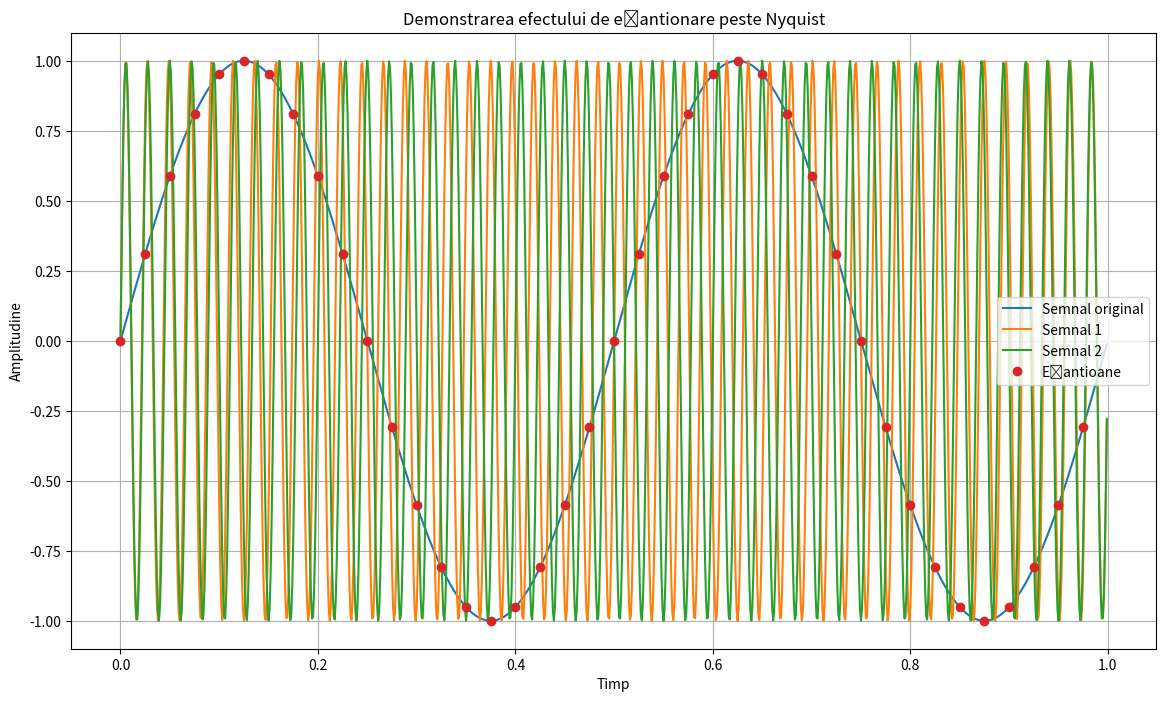

This figure's Python source:
# Ca sa demonstram ca daca alegem o frecventa de esantionare mai mare decat frecventa Nyquist, putem schimba frecventa
# de esantionare pentru a fi mai mare decat Nyquist
# Codul utilizeaza frecventa 20 * f, care este peste Nyquist, pentru semnalul original (f) si se observa ca fenomenul de
# aliasing nu mai este valabil in cazul de fata.
import numpy as np
import matplotlib.pyplot as plt

# Parametrii semnalului original
f = 2  # Frecventa semnalului original
amplitudine = 1

# Frecventa de esantionare peste Nyquist
frecventa_esantionare = 20 * f  # Peste Nyquist pentru semnalul original

faza_semnal = 0

# Generam semnalul original
t = np.linspace(0, 1, 1000, endpoint=False)  # Axa timpului
semnal_original = amplitudine * np.sin(2 * np.pi * f * t + faza_semnal)

# Eșantionam semnalul original cu frecventa de eșantionare peste Nyquist
timp_esantionare = np.arange(0, 1, 1/frecventa_esantionare)
semnal_esantionat = amplitudine * np.sin(2 * np.pi * f * timp_esantionare + faza_semnal)

# Facem alte 2 semnale care vor produce aceleași eșantioane ca semnalul original
frecventa1 = frecventa_esantionare + 3 * f
frecventa2 = frecventa_esantionare + 2.5 * f

semnal1 = amplitudine * np.sin(2 * np.pi * frecventa1 * t + faza_semnal)
semnal2 = amplitudine * np.sin(2 * np.pi * frecventa2 * t + faza_semnal)

# Afișare semnale
plt.figure(figsize=(14, 8))

plt.plot(t, semnal_original, label='Semnal original')
plt.plot(t, semnal1, label='Semnal 1')
plt.plot(t, semnal2, label='Semnal 2')

# Eșantioane semnal original
plt.plot(timp_esantionare, semnal_esantionat, 'o', label='Eșantioane')

plt.xlabel('Timp')
plt.ylabel('Amplitudine')
plt.title('Demonstrarea efectului de eșantionare peste Nyquist')
plt.legend()
plt.grid(True)
plt.savefig("L4ex3.pdf")
plt.savefig("L4ex3.png")
plt.show()